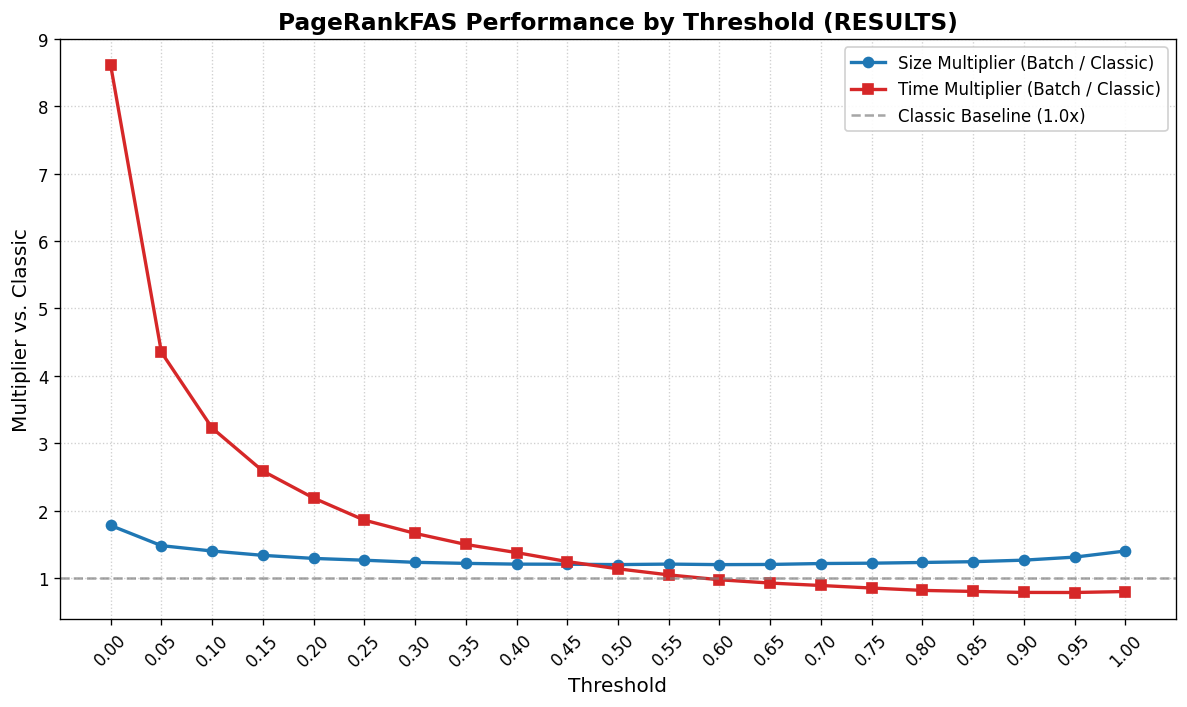

The file beside this chart, header and first rows:
Graph_Name, Exact_FAS_Size, Classic_Size, Classic_Time_s, Batch0.0_Size, Mult_Size_0.0, Batch0.0_Time_s, Mult_Time_0.0, Batch0.05_Size, Mult_Size_0.05, Batch0.05_Time_s, Mult_Time_0.05, Batch0.1_Size, Mult_Size_0.1, Batch0.1_Time_s, Mult_Time_0.1, Batch0.15_Size, Mult_Size_0.15, Batch0.15_Time_s, Mult_Time_0.15, Batch0.2_Size, Mult_Size_0.2, Batch0.2_Time_s, Mult_Time_0.2
erdos_renyi_n_100_c_5_seed_100, 80, 99, 1.134, 165, 1.667, 19.93, 17.57, 158, 1.596, 11.42, 10.07, 142, 1.434, 8.329, 7.344, 130, 1.313, 7.077, 6.24, 130, 1.313, 5.447, 4.803
erdos_renyi_n_100_c_5_seed_11, 85, 101, 1.075, 184, 1.822, 22.08, 20.54, 153, 1.515, 10.01, 9.314, 142, 1.406, 7.582, 7.055, 143, 1.416, 6.726, 6.259, 131, 1.297, 5.082, 4.729
erdos_renyi_n_100_c_5_seed_1, 83, 107, 1.051, 185, 1.729, 22.82, 21.71, 150, 1.402, 10.57, 10.06, 144, 1.346, 8.395, 7.989, 137, 1.28, 6.331, 6.024, 135, 1.262, 5.063, 4.818
erdos_renyi_n_100_c_5_seed_102, 77, 97, 1.02, 179, 1.845, 20.92, 20.52, 154, 1.588, 11.02, 10.8, 149, 1.536, 9.314, 9.136, 129, 1.33, 6.085, 5.968, 130, 1.34, 5.331, 5.229
erdos_renyi_n_100_c_5_seed_103, 83, 99, 0.9717, 179, 1.808, 21.08, 21.69, 161, 1.626, 12.01, 12.36, 147, 1.485, 8.673, 8.925, 144, 1.455, 6.493, 6.682, 140, 1.414, 5.627, 5.791
erdos_renyi_n_100_c_5_seed_10, 79, 94, 0.9156, 187, 1.989, 22.42, 24.49, 163, 1.734, 11.69, 12.77, 144, 1.532, 9.236, 10.09, 142, 1.511, 6.453, 7.048, 134, 1.426, 5.462, 5.966
erdos_renyi_n_100_c_5_seed_101, 86, 105, 1.061, 199, 1.895, 24.05, 22.65, 161, 1.533, 12.58, 11.85, 155, 1.476, 8.981, 8.462, 153, 1.457, 6.738, 6.348, 142, 1.352, 5.459, 5.143
erdos_renyi_n_100_c_5_seed_12, 82, 106, 1.073, 202, 1.906, 24.87, 23.19, 154, 1.453, 10.62, 9.898, 161, 1.519, 9.859, 9.189, 137, 1.292, 6.362, 5.93, 148, 1.396, 5.762, 5.371
erdos_renyi_n_100_c_5_seed_15, 60, 77, 1.321, 156, 2.026, 17.51, 13.26, 111, 1.442, 7.866, 5.957, 110, 1.429, 6.214, 4.706, 112, 1.455, 5.226, 3.957, 98, 1.273, 4.963, 3.758
erdos_renyi_n_100_c_5_seed_14, 81, 98, 1.615, 181, 1.847, 20.32, 12.58, 152, 1.551, 11.24, 6.959, 151, 1.541, 7.9, 4.892, 143, 1.459, 7.104, 4.399, 143, 1.459, 6.472, 4.008
erdos_renyi_n_100_c_5_seed_16, 87, 103, 1.887, 191, 1.854, 21.29, 11.28, 157, 1.524, 9.754, 5.168, 144, 1.398, 7.841, 4.155, 140, 1.359, 6.806, 3.606, 120, 1.165, 5.143, 2.725
erdos_renyi_n_100_c_5_seed_2, 80, 99, 1.791, 179, 1.808, 19.84, 11.07, 138, 1.394, 8.827, 4.928, 143, 1.444, 7.759, 4.331, 123, 1.242, 6.125, 3.419, 127, 1.283, 5.27, 2.942
erdos_renyi_n_100_c_5_seed_13, 88, 114, 2.271, 192, 1.684, 21.78, 9.592, 175, 1.535, 12.15, 5.352, 153, 1.342, 8.222, 3.621, 154, 1.351, 7.506, 3.305, 139, 1.219, 5.677, 2.5
erdos_renyi_n_100_c_5_seed_18, 85, 109, 2.055, 197, 1.807, 21.54, 10.48, 154, 1.413, 9.563, 4.654, 128, 1.174, 7.226, 3.516, 135, 1.239, 7.103, 3.457, 133, 1.22, 5.797, 2.821
erdos_renyi_n_100_c_5_seed_17, 90, 106, 2.047, 200, 1.887, 22.58, 11.04, 167, 1.575, 11.69, 5.711, 161, 1.519, 9.283, 4.536, 148, 1.396, 6.953, 3.398, 138, 1.302, 5.745, 2.807
erdos_renyi_n_100_c_5_seed_19, 88, 105, 2.289, 197, 1.876, 21.92, 9.577, 163, 1.552, 11.96, 5.225, 154, 1.467, 9.356, 4.088, 156, 1.486, 7.788, 3.403, 127, 1.21, 5.25, 2.294
erdos_renyi_n_100_c_5_seed_20, 92, 108, 2.563, 214, 1.981, 24.05, 9.384, 160, 1.481, 12.89, 5.027, 154, 1.426, 9.128, 3.561, 152, 1.407, 7.333, 2.861, 150, 1.389, 7.054, 2.752
erdos_renyi_n_100_c_5_seed_21, 82, 105, 2.225, 169, 1.61, 20.79, 9.344, 145, 1.381, 11.81, 5.306, 151, 1.438, 8.352, 3.754, 130, 1.238, 7.742, 3.48, 138, 1.314, 6.633, 2.981
erdos_renyi_n_100_c_5_seed_23, 78, 93, 2.017, 182, 1.957, 23.57, 11.69, 149, 1.602, 10.98, 5.444, 135, 1.452, 9.361, 4.641, 131, 1.409, 7.338, 3.638, 124, 1.333, 5.535, 2.744
erdos_renyi_n_100_c_5_seed_24, 75, 93, 2.064, 177, 1.903, 22.63, 10.96, 143, 1.538, 10.59, 5.132, 137, 1.473, 8.852, 4.289, 135, 1.452, 8.257, 4.001, 129, 1.387, 5.681, 2.753
erdos_renyi_n_100_c_5_seed_22, 87, 109, 2.226, 182, 1.67, 23.52, 10.56, 155, 1.422, 10.95, 4.919, 163, 1.495, 9.409, 4.226, 163, 1.495, 9.303, 4.179, 148, 1.358, 6.189, 2.78
erdos_renyi_n_100_c_5_seed_25, 80, 100, 2.012, 184, 1.84, 23.24, 11.55, 162, 1.62, 12.22, 6.071, 149, 1.49, 10.92, 5.426, 132, 1.32, 7.122, 3.54, 128, 1.28, 5.919, 2.942
erdos_renyi_n_100_c_5_seed_27, 79, 89, 2.227, 184, 2.067, 22.21, 9.971, 139, 1.562, 11.96, 5.369, 134, 1.506, 8.216, 3.689, 134, 1.506, 6.772, 3.041, 125, 1.404, 5.214, 2.341
erdos_renyi_n_100_c_5_seed_26, 93, 115, 2.626, 195, 1.696, 24.86, 9.469, 176, 1.53, 13.92, 5.299, 158, 1.374, 8.495, 3.235, 156, 1.357, 6.593, 2.511, 145, 1.261, 5.621, 2.141
erdos_renyi_n_100_c_5_seed_28, 84, 100, 2.266, 185, 1.85, 21.23, 9.37, 165, 1.65, 12.19, 5.379, 147, 1.47, 7.87, 3.473, 138, 1.38, 5.716, 2.523, 129, 1.29, 4.977, 2.197
erdos_renyi_n_100_c_5_seed_29, 83, 93, 1.68, 169, 1.817, 18.18, 10.82, 161, 1.731, 11.45, 6.814, 144, 1.548, 7.814, 4.651, 154, 1.656, 7.237, 4.308, 136, 1.462, 7.019, 4.178
erdos_renyi_n_100_c_5_seed_30, 90, 107, 1.903, 207, 1.935, 23.02, 12.1, 146, 1.364, 9.005, 4.733, 151, 1.411, 7.312, 3.843, 139, 1.299, 8.385, 4.407, 130, 1.215, 5.633, 2.96
erdos_renyi_n_100_c_5_seed_34, 76, 94, 1.715, 173, 1.84, 18.22, 10.62, 140, 1.489, 9.105, 5.308, 133, 1.415, 9.061, 5.282, 114, 1.213, 5.908, 3.444, 124, 1.319, 5.85, 3.41
erdos_renyi_n_100_c_5_seed_31, 91, 112, 2.104, 197, 1.759, 21.4, 10.17, 163, 1.455, 11.17, 5.307, 150, 1.339, 8.778, 4.173, 152, 1.357, 8.234, 3.914, 139, 1.241, 6.527, 3.103
erdos_renyi_n_100_c_5_seed_33, 84, 102, 2.314, 194, 1.902, 20.33, 8.786, 158, 1.549, 10.58, 4.57, 141, 1.382, 9.236, 3.991, 133, 1.304, 6.167, 2.665, 131, 1.284, 5.995, 2.59
erdos_renyi_n_100_c_5_seed_3, 94, 112, 2.115, 209, 1.866, 22.5, 10.64, 166, 1.482, 10.47, 4.949, 152, 1.357, 8.23, 3.891, 159, 1.42, 8.806, 4.163, 154, 1.375, 6.917, 3.27
erdos_renyi_n_100_c_5_seed_32, 87, 100, 2.192, 193, 1.93, 20.48, 9.346, 172, 1.72, 11.49, 5.243, 147, 1.47, 9.669, 4.412, 157, 1.57, 7.258, 3.311, 135, 1.35, 6.106, 2.786
erdos_renyi_n_100_c_5_seed_36, 77, 93, 1.74, 169, 1.817, 20.43, 11.74, 149, 1.602, 11.38, 6.541, 127, 1.366, 8.301, 4.77, 123, 1.323, 6.167, 3.544, 115, 1.237, 5.139, 2.953
erdos_renyi_n_100_c_5_seed_35, 89, 105, 2.18, 215, 2.048, 25.11, 11.52, 179, 1.705, 13.74, 6.302, 151, 1.438, 8.854, 4.061, 161, 1.533, 7.839, 3.596, 145, 1.381, 5.721, 2.624
erdos_renyi_n_100_c_5_seed_4, 72, 90, 2.106, 177, 1.967, 20.32, 9.646, 156, 1.733, 12.24, 5.811, 141, 1.567, 7.909, 3.755, 127, 1.411, 6.798, 3.228, 131, 1.456, 7.979, 3.788
erdos_renyi_n_100_c_5_seed_38, 75, 102, 1.954, 189, 1.853, 21.57, 11.04, 159, 1.559, 13.77, 7.048, 146, 1.431, 8.718, 4.461, 127, 1.245, 7.728, 3.955, 116, 1.137, 6.639, 3.398
erdos_renyi_n_100_c_5_seed_41, 73, 98, 1.642, 176, 1.796, 20.93, 12.75, 148, 1.51, 12.67, 7.72, 142, 1.449, 8.899, 5.421, 125, 1.276, 7.359, 4.483, 142, 1.449, 8.406, 5.121
erdos_renyi_n_100_c_5_seed_37, 89, 103, 2.006, 207, 2.01, 25.31, 12.62, 171, 1.66, 12.94, 6.451, 168, 1.631, 9.879, 4.924, 164, 1.592, 8.944, 4.458, 149, 1.447, 7.856, 3.916
erdos_renyi_n_100_c_5_seed_39, 93, 116, 2.595, 194, 1.672, 22.59, 8.703, 172, 1.483, 13.44, 5.179, 173, 1.491, 9.622, 3.708, 157, 1.353, 9.747, 3.756, 156, 1.345, 7.038, 2.712
erdos_renyi_n_100_c_5_seed_40, 102, 119, 2.911, 211, 1.773, 25.24, 8.673, 188, 1.58, 12.9, 4.434, 167, 1.403, 9.63, 3.309, 168, 1.412, 9.869, 3.391, 149, 1.252, 6.259, 2.15
erdos_renyi_n_100_c_5_seed_42, 79, 103, 1.589, 185, 1.796, 19.39, 12.2, 158, 1.534, 12.1, 7.61, 141, 1.369, 8.083, 5.086, 149, 1.447, 7.706, 4.848, 142, 1.379, 6.073, 3.821
erdos_renyi_n_100_c_5_seed_46, 74, 92, 1.723, 168, 1.826, 18.5, 10.74, 136, 1.478, 9.75, 5.661, 127, 1.38, 7.031, 4.082, 128, 1.391, 5.909, 3.43, 124, 1.348, 5.319, 3.088
erdos_renyi_n_100_c_5_seed_45, 78, 98, 1.693, 168, 1.714, 19.17, 11.32, 149, 1.52, 11.2, 6.615, 141, 1.439, 7.02, 4.146, 133, 1.357, 6.14, 3.627, 130, 1.327, 5.522, 3.262
erdos_renyi_n_100_c_5_seed_43, 89, 116, 2.294, 204, 1.759, 23.55, 10.27, 173, 1.491, 13.14, 5.73, 152, 1.31, 8.432, 3.676, 163, 1.405, 7.321, 3.192, 143, 1.233, 5.864, 2.557
erdos_renyi_n_100_c_5_seed_44, 97, 121, 2.717, 198, 1.636, 22.36, 8.23, 170, 1.405, 12.15, 4.473, 149, 1.231, 8.048, 2.962, 158, 1.306, 7.12, 2.621, 160, 1.322, 6.603, 2.43
erdos_renyi_n_100_c_5_seed_47, 90, 108, 2.336, 200, 1.852, 22.52, 9.64, 165, 1.528, 10.95, 4.688, 145, 1.343, 7.635, 3.268, 150, 1.389, 7.326, 3.136, 148, 1.37, 6.204, 2.656
erdos_renyi_n_100_c_5_seed_48, 82, 98, 2.109, 185, 1.888, 20.1, 9.532, 144, 1.469, 10.49, 4.976, 144, 1.469, 8.327, 3.949, 132, 1.347, 6.381, 3.026, 120, 1.224, 5.315, 2.521
erdos_renyi_n_100_c_5_seed_49, 98, 120, 3.177, 221, 1.842, 24.81, 7.81, 181, 1.508, 11.59, 3.649, 174, 1.45, 8.831, 2.779, 166, 1.383, 7.306, 2.299, 158, 1.317, 5.937, 1.869
erdos_renyi_n_100_c_5_seed_5, 72, 85, 1.586, 186, 2.188, 18.58, 11.71, 155, 1.824, 11.7, 7.375, 131, 1.541, 6.646, 4.19, 112, 1.318, 7.928, 4.999, 125, 1.471, 7.804, 4.92
erdos_renyi_n_100_c_5_seed_51, 84, 97, 1.786, 182, 1.876, 19.36, 10.84, 157, 1.619, 12.06, 6.749, 152, 1.567, 11.58, 6.481, 131, 1.351, 6.542, 3.662, 136, 1.402, 5.772, 3.231
erdos_renyi_n_100_c_5_seed_52, 78, 94, 1.679, 182, 1.936, 18.8, 11.2, 143, 1.521, 12.99, 7.734, 141, 1.5, 10.83, 6.448, 131, 1.394, 6.872, 4.092, 129, 1.372, 5.82, 3.465
erdos_renyi_n_100_c_5_seed_50, 89, 111, 1.981, 187, 1.685, 19.2, 9.69, 162, 1.459, 12.07, 6.09, 155, 1.396, 12.16, 6.135, 151, 1.36, 8.875, 4.479, 145, 1.306, 6.062, 3.06
erdos_renyi_n_100_c_5_seed_54, 79, 92, 1.909, 188, 2.043, 24.07, 12.61, 149, 1.62, 11.88, 6.223, 134, 1.457, 7.842, 4.109, 125, 1.359, 6.498, 3.404, 139, 1.511, 6.27, 3.285
erdos_renyi_n_100_c_5_seed_55, 80, 100, 2.033, 184, 1.84, 22.89, 11.26, 158, 1.58, 14.06, 6.913, 136, 1.36, 7.627, 3.751, 140, 1.4, 7.162, 3.522, 124, 1.24, 5.285, 2.599
erdos_renyi_n_100_c_5_seed_53, 91, 118, 2.425, 190, 1.61, 21.29, 8.781, 175, 1.483, 15.67, 6.462, 162, 1.373, 9.522, 3.927, 143, 1.212, 6.521, 2.689, 146, 1.237, 5.857, 2.415
erdos_renyi_n_100_c_5_seed_56, 79, 100, 2.134, 183, 1.83, 24.97, 11.7, 147, 1.47, 11.68, 5.474, 129, 1.29, 7.236, 3.39, 123, 1.23, 8.518, 3.991, 127, 1.27, 5.829, 2.731
erdos_renyi_n_100_c_5_seed_57, 92, 113, 2.483, 220, 1.947, 26.79, 10.79, 160, 1.416, 10.64, 4.287, 159, 1.407, 9.17, 3.693, 153, 1.354, 7.069, 2.847, 149, 1.319, 6.652, 2.679
erdos_renyi_n_100_c_5_seed_6, 77, 97, 1.707, 184, 1.897, 22.09, 12.94, 144, 1.485, 11.16, 6.541, 129, 1.33, 8.228, 4.821, 115, 1.186, 6.125, 3.589, 130, 1.34, 10.15, 5.947
erdos_renyi_n_100_c_5_seed_59, 85, 100, 1.775, 179, 1.79, 21.32, 12.01, 151, 1.51, 11, 6.199, 151, 1.51, 9.432, 5.312, 138, 1.38, 6.076, 3.422, 140, 1.4, 10.36, 5.835
erdos_renyi_n_100_c_5_seed_58, 87, 107, 1.882, 211, 1.972, 24.87, 13.22, 175, 1.636, 13.31, 7.07, 158, 1.477, 9.748, 5.18, 157, 1.467, 10.95, 5.817, 142, 1.327, 8.669, 4.606
... 141 more rows
